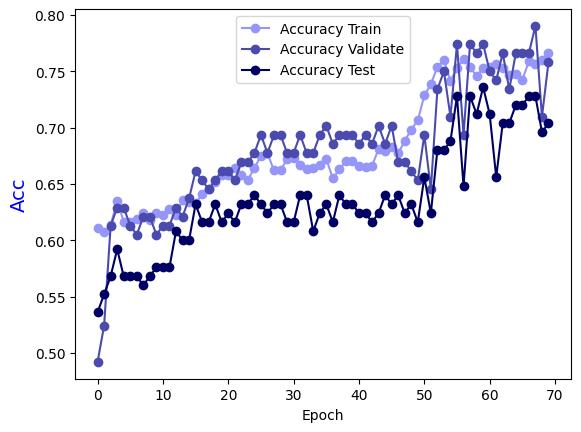

Source data for this figure (header and first rows):
Epoch, Accuracy Train, Accuracy Validate, Accuracy Test
0.0, 0.6105, 0.4919, 0.536
1.0, 0.6075, 0.5242, 0.552
2.0, 0.6135, 0.6129, 0.568
3.0, 0.6347, 0.629, 0.592
4.0, 0.6165, 0.629, 0.568
5.0, 0.6165, 0.6129, 0.568
6.0, 0.6186, 0.6048, 0.568
7.0, 0.6246, 0.621, 0.56
8.0, 0.6176, 0.621, 0.568
9.0, 0.6246, 0.6048, 0.576
10.0, 0.6226, 0.6129, 0.576
11.0, 0.6276, 0.6129, 0.576
12.0, 0.6226, 0.629, 0.608
13.0, 0.6357, 0.621, 0.6
14.0, 0.6337, 0.6371, 0.6
15.0, 0.6327, 0.6613, 0.632
16.0, 0.6408, 0.6532, 0.616
17.0, 0.6458, 0.6452, 0.616
18.0, 0.6519, 0.6532, 0.632
19.0, 0.6579, 0.6613, 0.616
20.0, 0.6579, 0.6613, 0.624
21.0, 0.664, 0.6532, 0.616
22.0, 0.6579, 0.6694, 0.632
23.0, 0.6539, 0.6694, 0.632
24.0, 0.664, 0.6774, 0.64
25.0, 0.6751, 0.6935, 0.632
26.0, 0.6771, 0.6774, 0.624
27.0, 0.662, 0.6935, 0.632
28.0, 0.662, 0.6935, 0.632
29.0, 0.672, 0.6774, 0.616
30.0, 0.6731, 0.6774, 0.616
31.0, 0.667, 0.6935, 0.64
32.0, 0.663, 0.6774, 0.64
33.0, 0.664, 0.6774, 0.608
34.0, 0.667, 0.6935, 0.624
35.0, 0.672, 0.7016, 0.632
36.0, 0.6549, 0.6855, 0.616
37.0, 0.663, 0.6935, 0.64
38.0, 0.67, 0.6935, 0.632
39.0, 0.67, 0.6935, 0.632
40.0, 0.666, 0.6855, 0.624
41.0, 0.665, 0.6935, 0.624
42.0, 0.666, 0.6855, 0.616
43.0, 0.6811, 0.7016, 0.624
44.0, 0.6791, 0.6855, 0.64
45.0, 0.6831, 0.7016, 0.632
46.0, 0.6771, 0.6694, 0.64
47.0, 0.6882, 0.6694, 0.624
48.0, 0.6983, 0.6613, 0.632
49.0, 0.7064, 0.6532, 0.616
50.0, 0.7286, 0.6935, 0.656
51.0, 0.7386, 0.6452, 0.624
52.0, 0.7538, 0.7339, 0.68
53.0, 0.7598, 0.75, 0.68
54.0, 0.7417, 0.7097, 0.688
55.0, 0.7528, 0.7742, 0.728
56.0, 0.7608, 0.6935, 0.648
57.0, 0.7538, 0.7742, 0.728
58.0, 0.7457, 0.7661, 0.712
59.0, 0.7528, 0.7742, 0.736
... 10 more rows
